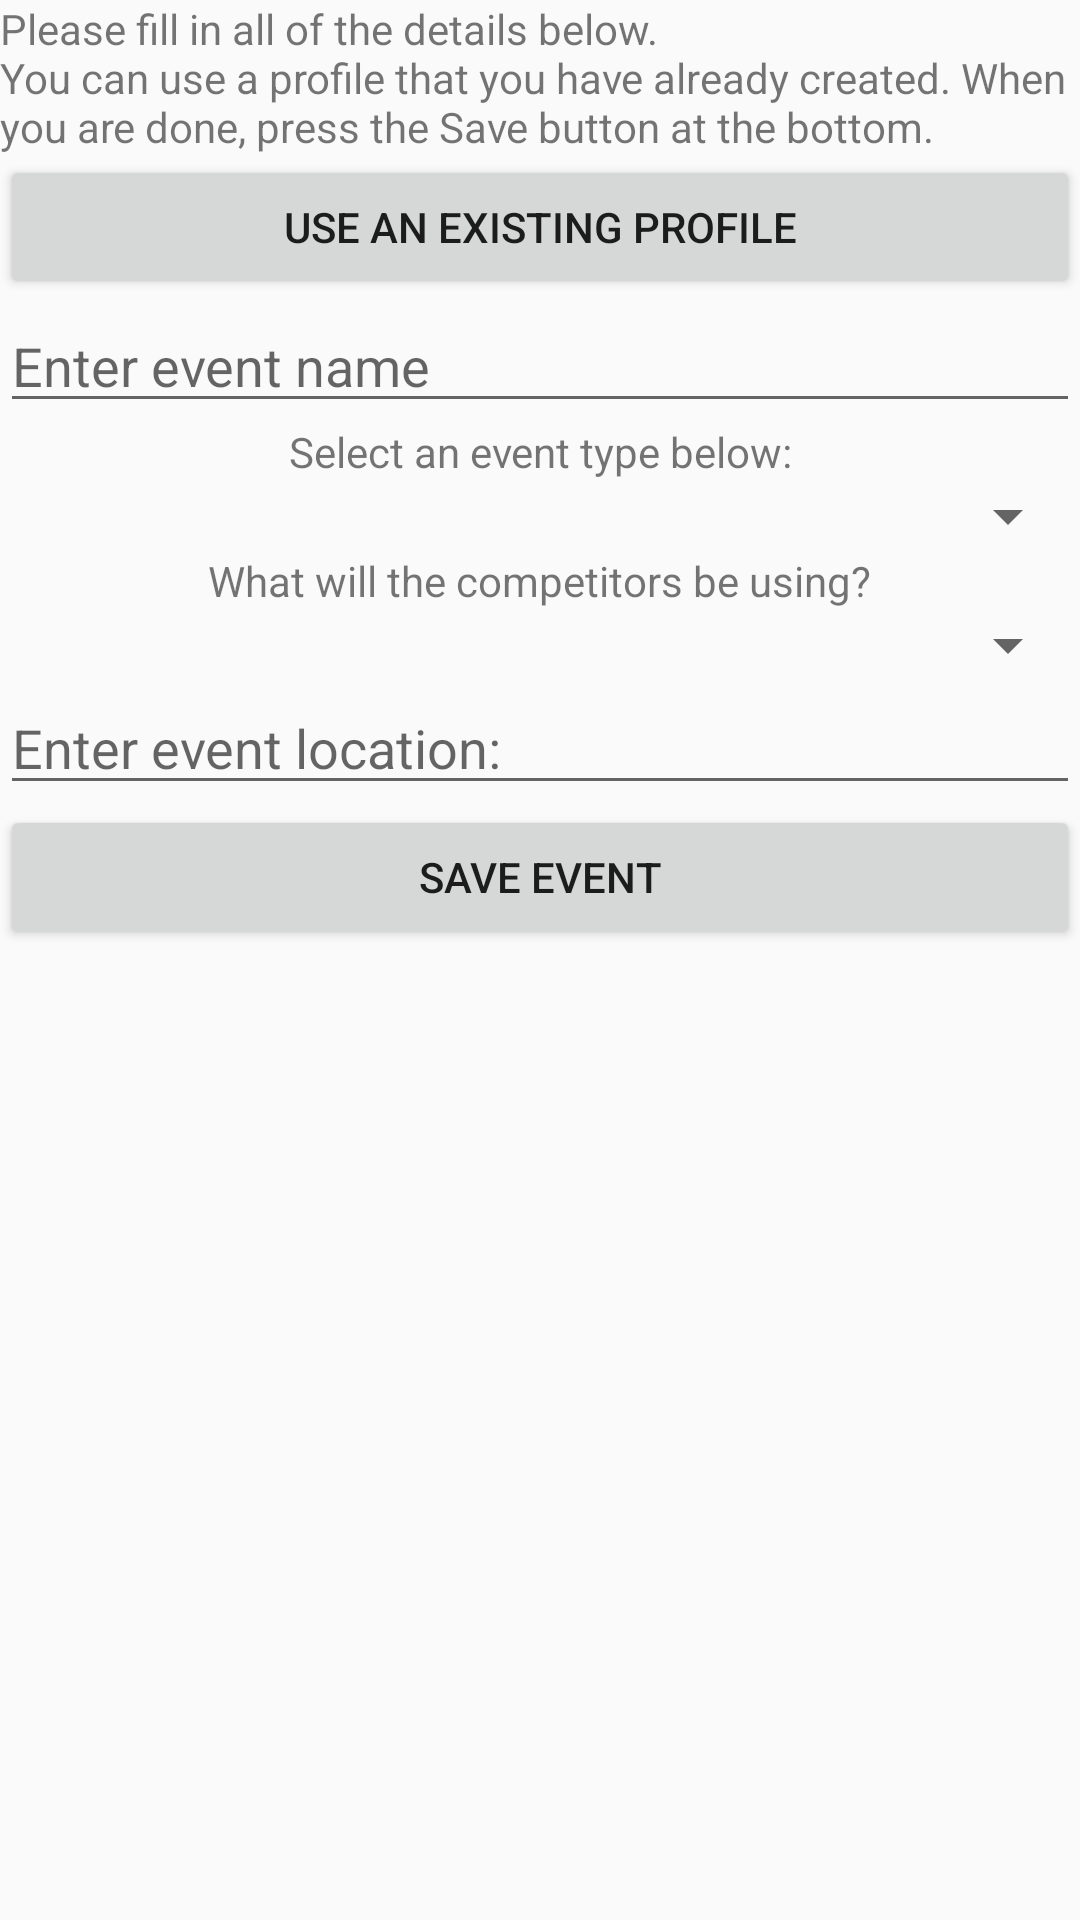

Write the Android layout XML for this screen, with the resource values it uses.
<!-- AndroidManifest.xml: application theme AppTheme -->
<!-- res/layout/add_new_event_layout.xml -->
<?xml version="1.0" encoding="utf-8"?>
<RelativeLayout xmlns:android="http://schemas.android.com/apk/res/android"
    android:layout_width="match_parent" android:layout_height="match_parent">

    <TextView
        android:layout_width="match_parent"
        android:layout_height="wrap_content"
        android:text="@string/new_event_text"
        android:layout_centerHorizontal="true"
        android:layout_alignParentTop="true"
        android:id="@+id/newEventAddInfoTextView"/>

    <Button
        android:layout_width="match_parent"
        android:layout_height="wrap_content"
        android:id="@+id/addEventLoadExistingProfileButton"
        android:text="@string/load_existing_profile_button_text"
        android:layout_below="@+id/newEventAddInfoTextView"/>

    <Spinner
        android:layout_height="wrap_content"
        android:layout_width="match_parent"
        android:layout_below="@id/addEventLoadExistingProfileButton"
        android:id="@+id/addNewEventLoadExistingProfileSelectionSpinner"
        android:visibility="gone"/>

    <Button
        android:layout_width="match_parent"
        android:layout_height="wrap_content"
        android:id="@+id/addEventCancelLoadExistingProfileButton"
        android:text="@string/dont_use_existing_profile_text"
        android:layout_below="@+id/addNewEventLoadExistingProfileSelectionSpinner"
        android:visibility="gone"/>

    <EditText
        android:layout_height="wrap_content"
        android:ems="10"
        android:layout_width="match_parent"
        android:layout_below="@id/addEventCancelLoadExistingProfileButton"
        android:id="@+id/addEventNewEventNameEditText"
        android:singleLine="true"
        android:hint="@string/addNewEventEditText"/>

    <TextView
        android:layout_height="wrap_content"
        android:text="@string/add_new_event_select_event_type_text"
        android:layout_width="wrap_content"
        android:layout_below="@id/addEventNewEventNameEditText"
        android:layout_centerHorizontal="true"
        android:gravity="center_horizontal"
        android:id="@+id/addNewEventSelectEventTypeTextView"/>

    <Spinner
        android:layout_height="wrap_content"
        android:layout_width="match_parent"
        android:layout_below="@id/addNewEventSelectEventTypeTextView"
        android:id="@+id/addNewEventSelectEventTypeSpinner"/>

    <TextView
        android:layout_height="wrap_content"
        android:text="@string/addNewProfileCompetitorsUse"
        android:layout_width="wrap_content"
        android:layout_below="@id/addNewEventSelectEventTypeSpinner"
        android:id="@+id/addNewEventSkiOrSnowboardText"
        android:layout_centerHorizontal="true"/>

    <Spinner
        android:layout_height="wrap_content"
        android:layout_width="match_parent"
        android:layout_below="@id/addNewEventSkiOrSnowboardText"
        android:id="@+id/addNewEventSelectWhatCompetitorsUseSpinner"/>

    <EditText
        android:layout_width="match_parent"
        android:layout_height="wrap_content"
        android:id="@+id/eventEventLocationEditText"
        android:layout_below="@+id/addNewEventSelectWhatCompetitorsUseSpinner"
        android:hint="@string/enter_event_location"/>

    <Button
        android:layout_width="match_parent"
        android:layout_height="wrap_content"
        android:text="@string/save_event_button_text"
        android:id="@+id/saveEventButton"
        android:layout_below="@+id/eventEventLocationEditText"/>

</RelativeLayout>
<!-- resources referenced by this layout -->
<resources>
  <string name="addNewEventEditText">Enter event name</string>
  <string name="addNewProfileCompetitorsUse">What will the competitors be using?</string>
  <string name="add_new_event_select_event_type_text">Select an event type below:</string>
  <string name="dont_use_existing_profile_text">Don\'t use an existing profile</string>
  <string name="enter_event_location">Enter event location:</string>
  <string name="load_existing_profile_button_text">Use an existing profile</string>
  <string name="new_event_text">Please fill in all of the details below.\nYou can use a profile that you have already created. When you are done, press the Save button at the bottom.</string>
  <string name="save_event_button_text">Save Event</string>
  <style name="AppTheme" parent="Theme.AppCompat.Light.DarkActionBar">
          
      </style>
</resources>
